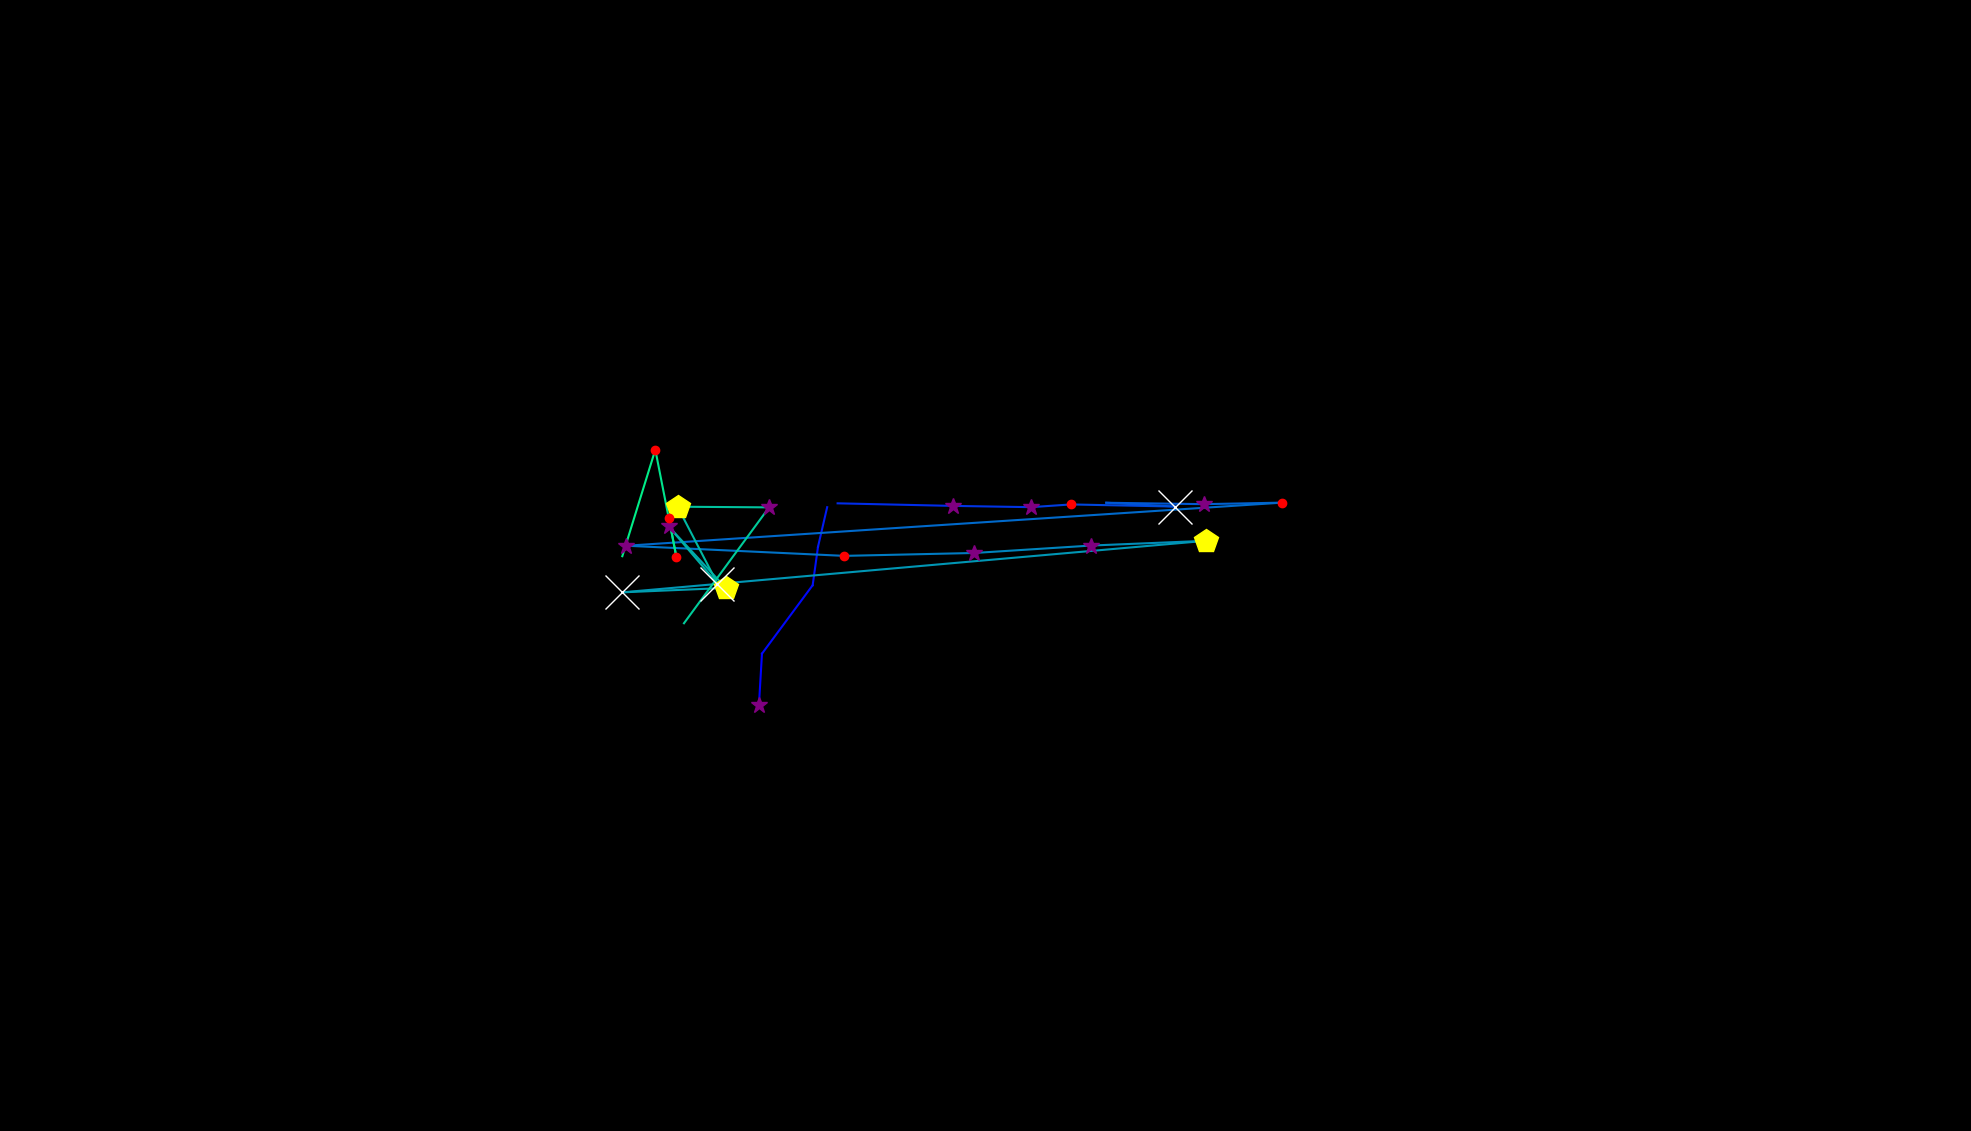

Source data for this figure (header and first rows):
, fixation_id, timestamp, avg_gaze_x, avg_gaze_y, duration
0, 267.0, 100476, 985.6, 552.6, 277.1
1, 268.0, 100777, 989.6, 619.9, 108.4
2, 269.0, 100922, 1055, 708.8, 108.4
3, 270.0, 101055, 1062, 758.7, 108.4
4, 271.0, 101187, 1074, 810.1, 24.1
5, 274.0, 102440, 1088, 815.2, 12.05
6, 275.0, 102476, 1238, 811.8, 361.5
7, 276.0, 102862, 1339, 810.2, 289.2
8, 277.0, 103175, 1391, 813.7, 204.8
9, 278.0, 103573, 1527, 811, 1229
10, 279.0, 104826, 1437, 815.9, 48.2
11, 280.0, 105199, 1563, 814.1, 265.1
12, 281.0, 105693, 1665, 816, 132.5
13, 282.0, 106031, 813.6, 760.1, 361.5
14, 283.0, 106681, 1097, 746.9, 180.7
15, 284.0, 106922, 1265, 750.7, 265.1
16, 285.0, 107224, 1417, 760.4, 385.6
17, 286.0, 107645, 1566, 766.5, 433.8
18, 287.0, 108188, 808.1, 699.6, 590.4
19, 288.0, 108862, 942.6, 705.2, 494
20, 289.0, 109405, 868.4, 785.1, 301.2
21, 290.0, 109778, 931.8, 710.9, 988
22, 291.0, 110802, 880, 810.8, 445.8
23, 292.0, 111284, 998.8, 809.9, 253
24, 293.0, 111694, 888.3, 659.4, 48.2
25, 423.0, 159637, 868.8, 795.9, 216.9
26, 424.0, 159878, 878.5, 745, 168.7
27, 425.0, 160131, 851.1, 884.8, 132.5
28, 426.0, 160311, 808.2, 746.5, 60.24
